Run: headless pygame with SDL's dummy video driver; simulated clock (each Clock.tick advances the game by its frame time, no real sleeping); random seed 0; keys injected as events and as key.get_pressed() state; no mouse input.
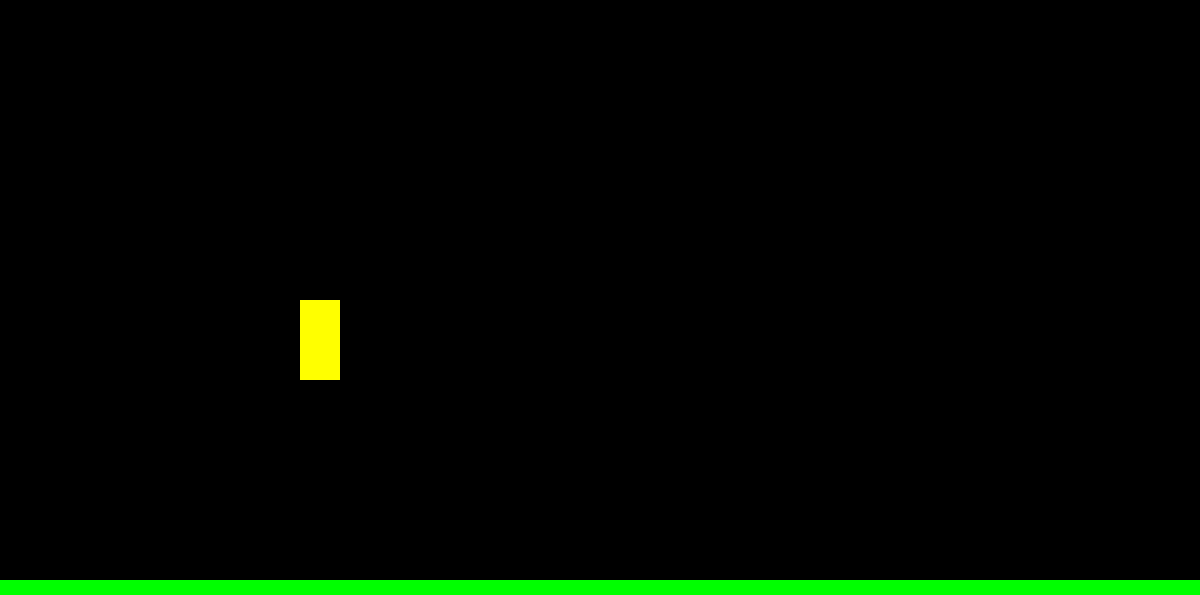
Frame 1 of 4 · flips 1–60 · no input
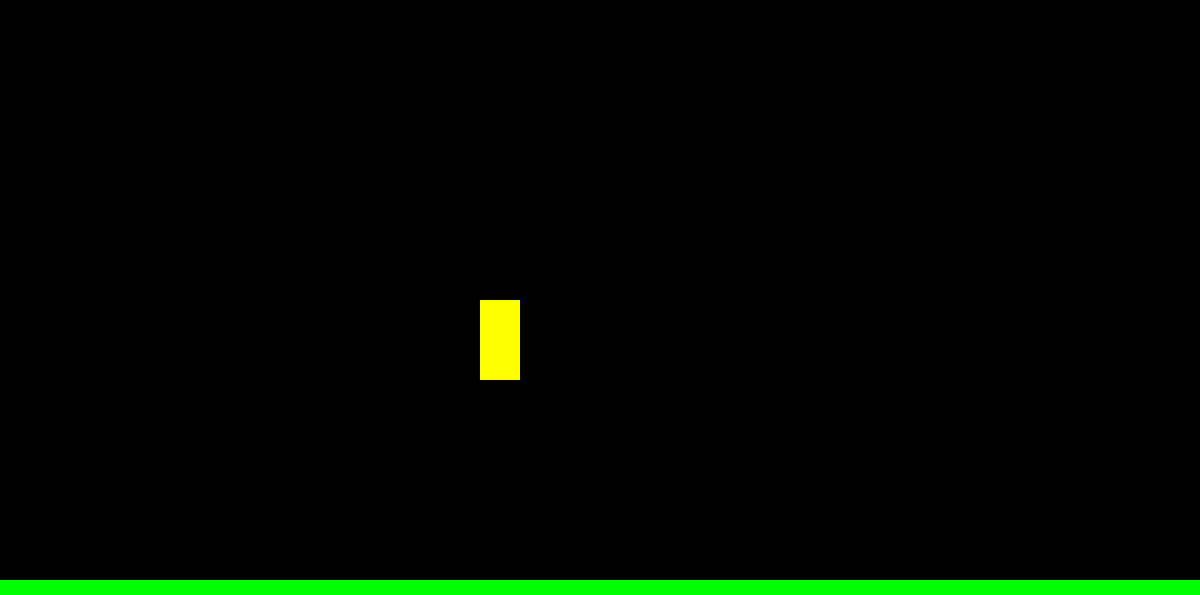
Frame 2 of 4 · flips 61–180 · tapped SPACE, RETURN · held RIGHT (→), D
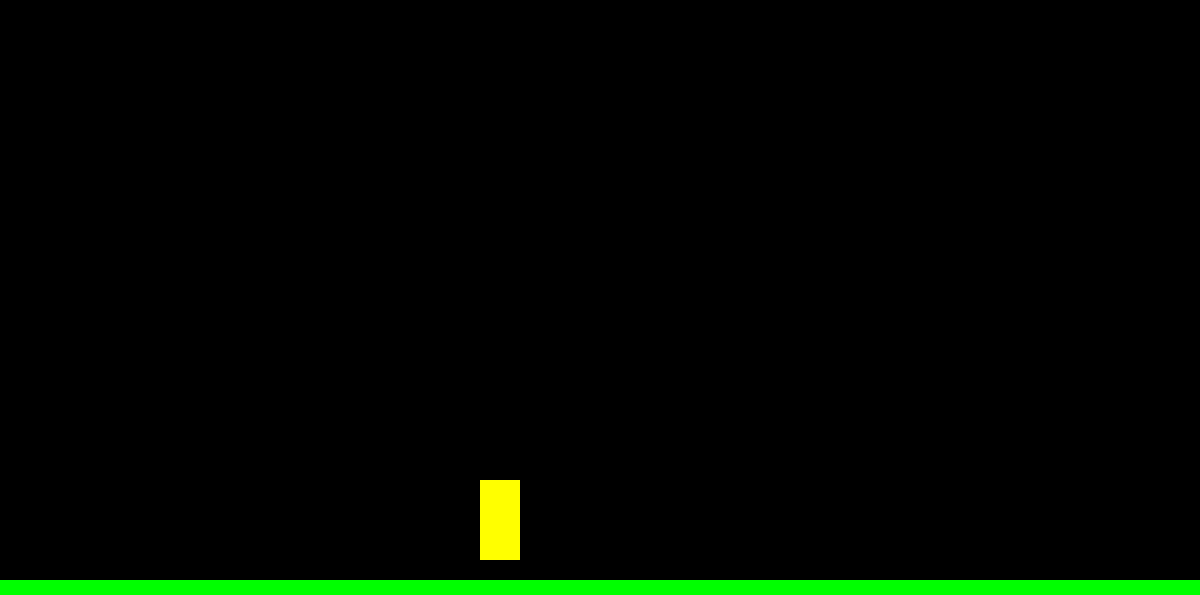
Frame 3 of 4 · flips 181–300 · held DOWN (↓), S
Frame 4 of 4 · flips 301–420 · held LEFT (←), A, UP (↑), W · screen same as frame 1, image omitted

The pygame program that drew these frames:

import pygame
import sys

#Set up the screen
pygame.init()
screen = pygame.display.set_mode((1200, 595))
pygame.display.set_caption("Tutorial 1")
clock = pygame.time.Clock()

def draw():
    screen.fill((0,0,0))
    pygame.draw.rect(screen, (255,255,0), (x,y,width,height))
    pygame.display.update()



x = 300
y = 300
speed = 3
width = 40
height = 80
# create two walls at the left and right side of the screen
linkewand = pygame.Rect(0,0,1,600)
rechtewand = pygame.Rect(1199,0,1,600)
# create a floor at the bottom of the screen

#color of floor is green

boden = pygame.draw.rect(screen, (0,255,0), (0,580,1200,1))

def floor():
    pygame.draw.rect(screen, (0,255,0), (0,580,1200,99))
    pygame.display.update()
    





# Main game loop
go = True

while go:
    for event in pygame.event.get(): # User did something
        if event.type == pygame.QUIT: # If user clicked close
            sys.exit() # Flag that we are done so we exit this loop

    rect = pygame.Rect(x ,y ,40,80)
    gedrueckt = pygame.key.get_pressed()
    if gedrueckt[pygame.K_UP]:
        
        y -= speed # x geht nach oben bei minus

    if gedrueckt[pygame.K_LEFT] and not rect.colliderect(linkewand):
        x -= speed

    if gedrueckt[pygame.K_RIGHT] and not rect.colliderect(rechtewand):
        x += speed

    if gedrueckt[pygame.K_DOWN] and not rect.colliderect(boden):
        y += speed


    #make it faster when you hold down the key
    if gedrueckt[pygame.K_k]:
        speed = 5
    else:
        speed = 3

    
    draw()
    floor()
    
    clock.tick(60)
